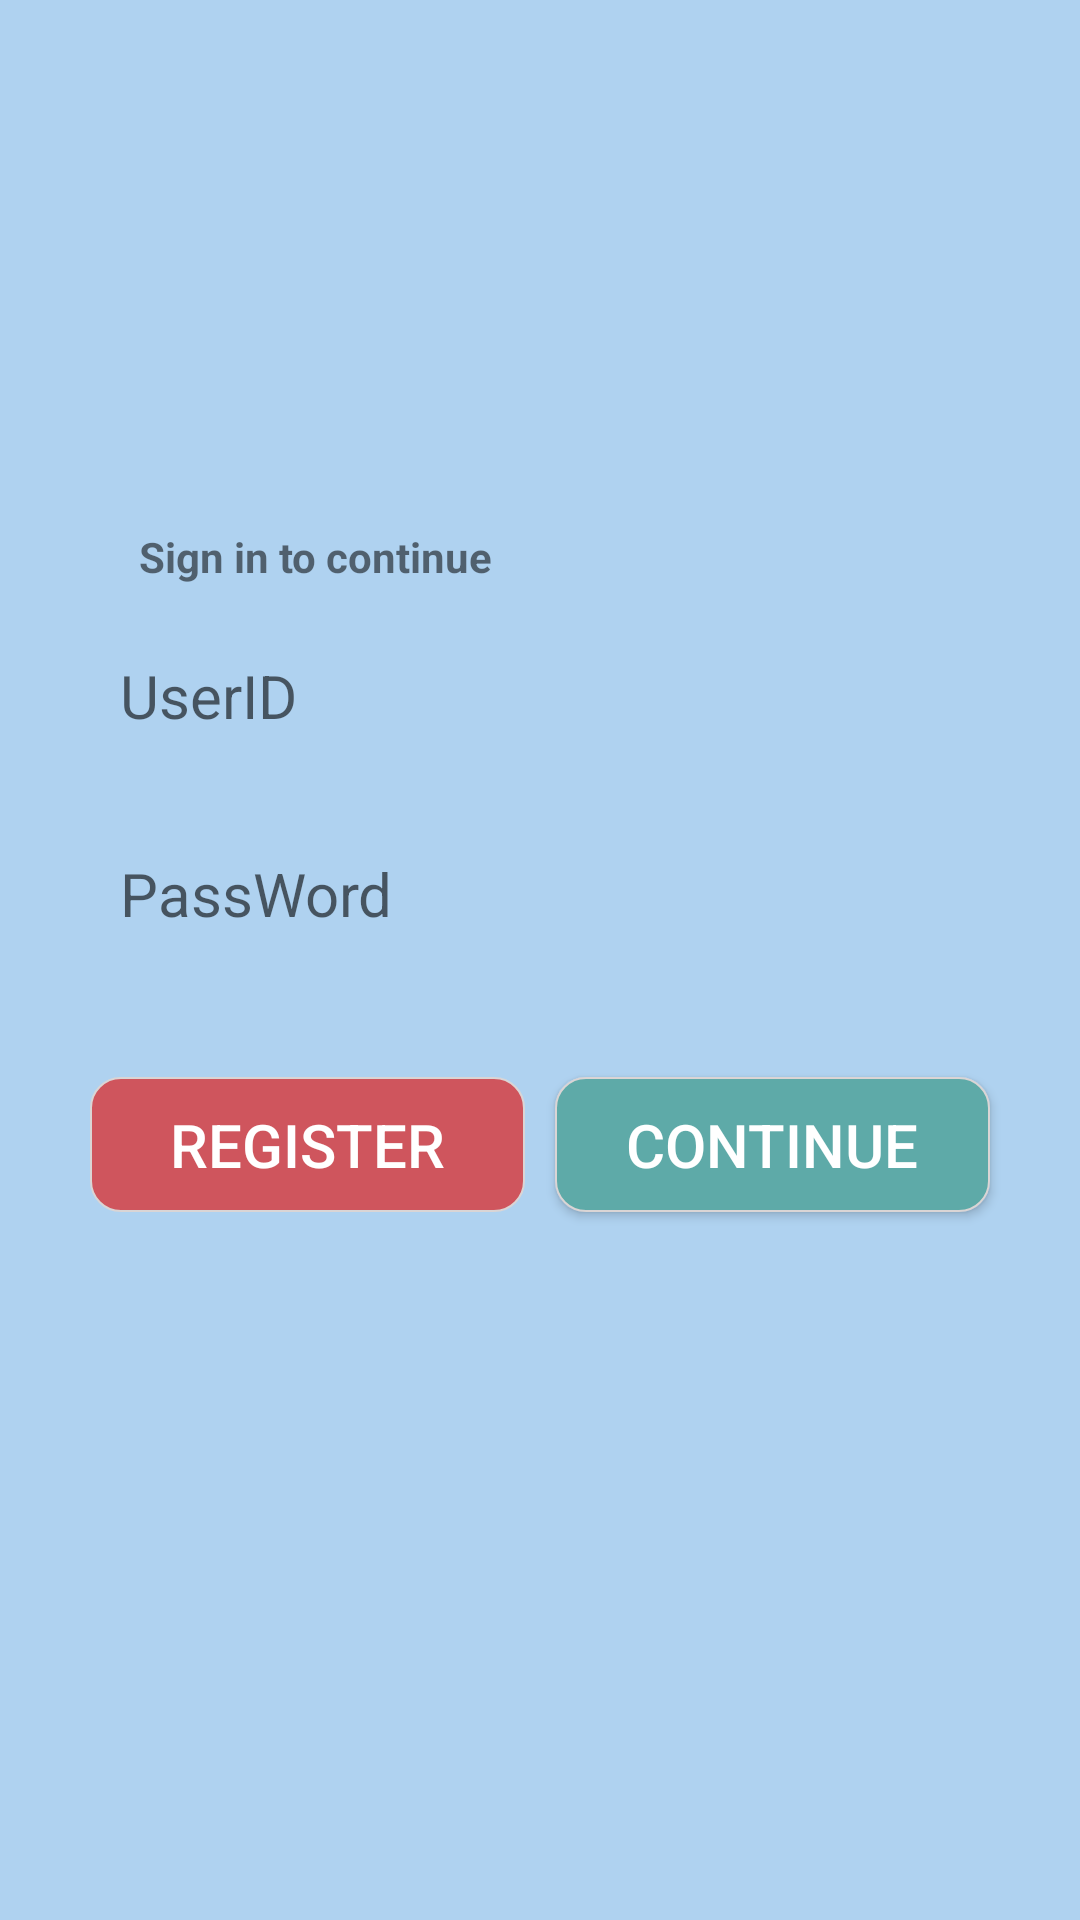

This screen was rendered from an Android layout file. Write that file and the resources it references.
<!-- AndroidManifest.xml: application theme AppTheme -->
<!-- res/layout/activity_main__login.xml -->
<?xml version="1.0" encoding="utf-8"?>
<androidx.constraintlayout.widget.ConstraintLayout xmlns:android="http://schemas.android.com/apk/res/android"
    xmlns:app="http://schemas.android.com/apk/res-auto"
    xmlns:tools="http://schemas.android.com/tools"
    android:layout_width="match_parent"
    android:layout_height="match_parent"
    android:background="@drawable/backg">

    <EditText
        android:id="@+id/user_id"
        android:layout_width="300dp"
        android:layout_height="50dp"
        android:layout_marginBottom="16dp"
        android:background="@drawable/custom_editview"
        android:elevation="2dp"
        android:hint="UserID"
        android:paddingLeft="10dp"
        android:textSize="20sp"
        app:layout_constraintBottom_toTopOf="@+id/cardnumber_id"
        app:layout_constraintEnd_toEndOf="parent"
        app:layout_constraintStart_toStartOf="parent"></EditText>

    <Button
        android:id="@+id/con_btn"
        android:layout_width="145dp"
        android:layout_height="45dp"
        android:layout_marginBottom="236dp"
        android:background="@drawable/shape"
        android:text="Continue"
        android:textColor="#FFF"
        android:textSize="20sp"
        app:layout_constraintBottom_toBottomOf="parent"
        app:layout_constraintEnd_toEndOf="parent"
        app:layout_constraintHorizontal_bias="0.86"
        app:layout_constraintStart_toStartOf="parent"></Button>

    <Button
        android:id="@+id/regis_btn"
        android:layout_width="145dp"
        android:layout_height="45dp"
        android:layout_marginBottom="236dp"
        android:background="@drawable/shapered"
        android:text="Register"
        android:textColor="#FFF"
        android:textSize="20sp"
        app:layout_constraintBottom_toBottomOf="parent"
        app:layout_constraintEnd_toEndOf="parent"
        app:layout_constraintHorizontal_bias="0.139"
        app:layout_constraintStart_toStartOf="parent"></Button>

    <EditText
        android:id="@+id/cardnumber_id"
        android:layout_width="300dp"
        android:layout_height="50dp"
        android:layout_marginBottom="36dp"
        android:background="@drawable/custom_editview"
        android:elevation="2dp"
        android:hint="PassWord"
        android:paddingLeft="10dp"
        android:textSize="20sp"
        android:inputType="textPassword"
        app:layout_constraintBottom_toTopOf="@+id/con_btn"
        app:layout_constraintEnd_toEndOf="parent"
        app:layout_constraintStart_toStartOf="parent"></EditText>

    <TextView
        android:id="@+id/textView10"
        android:layout_width="wrap_content"
        android:layout_height="wrap_content"
        android:layout_marginBottom="12dp"
        android:text="Sign in to continue"
        android:textStyle="bold"
        app:layout_constraintBottom_toTopOf="@+id/user_id"
        app:layout_constraintEnd_toEndOf="parent"
        app:layout_constraintHorizontal_bias="0.191"
        app:layout_constraintStart_toStartOf="parent" />

</androidx.constraintlayout.widget.ConstraintLayout>
<!-- resources referenced by this layout -->
<resources>
  <!-- drawable backg: jpg bitmap (drawable, 5928 bytes) -->
  <!-- drawable shape (drawable) -->
  <?xml version="1.0" encoding="utf-8"?>
  <shape xmlns:android="http://schemas.android.com/apk/res/android">
      <solid
          android:color="#5eaaa8"/>
      <stroke
          android:width="0.5dp"
          android:color="#dad5d5"/>
      <corners
          android:radius="10dp"/>
  </shape>
  <!-- drawable shapered (drawable) -->
  <?xml version="1.0" encoding="utf-8"?>
  <shape xmlns:android="http://schemas.android.com/apk/res/android">
      <solid
          android:color="#B5DC2222"/>
      <stroke
          android:width="0.5dp"
          android:color="#dad5d5"/>
      <corners
          android:radius="10dp"/>
  </shape>
  <style name="AppTheme" parent="Theme.AppCompat.Light.DarkActionBar">
          
          <item name="colorPrimary">#a3d2ca</item>
          <item name="colorPrimaryDark">#a3d2ca</item>
          <item name="colorAccent">@color/colorAccent</item>
      </style>
  <!-- not gathered from this repository: default colours our renderer supplied (Android Studio template values) -->
  <color name="colorAccent">#FF03DAC5</color>
</resources>
